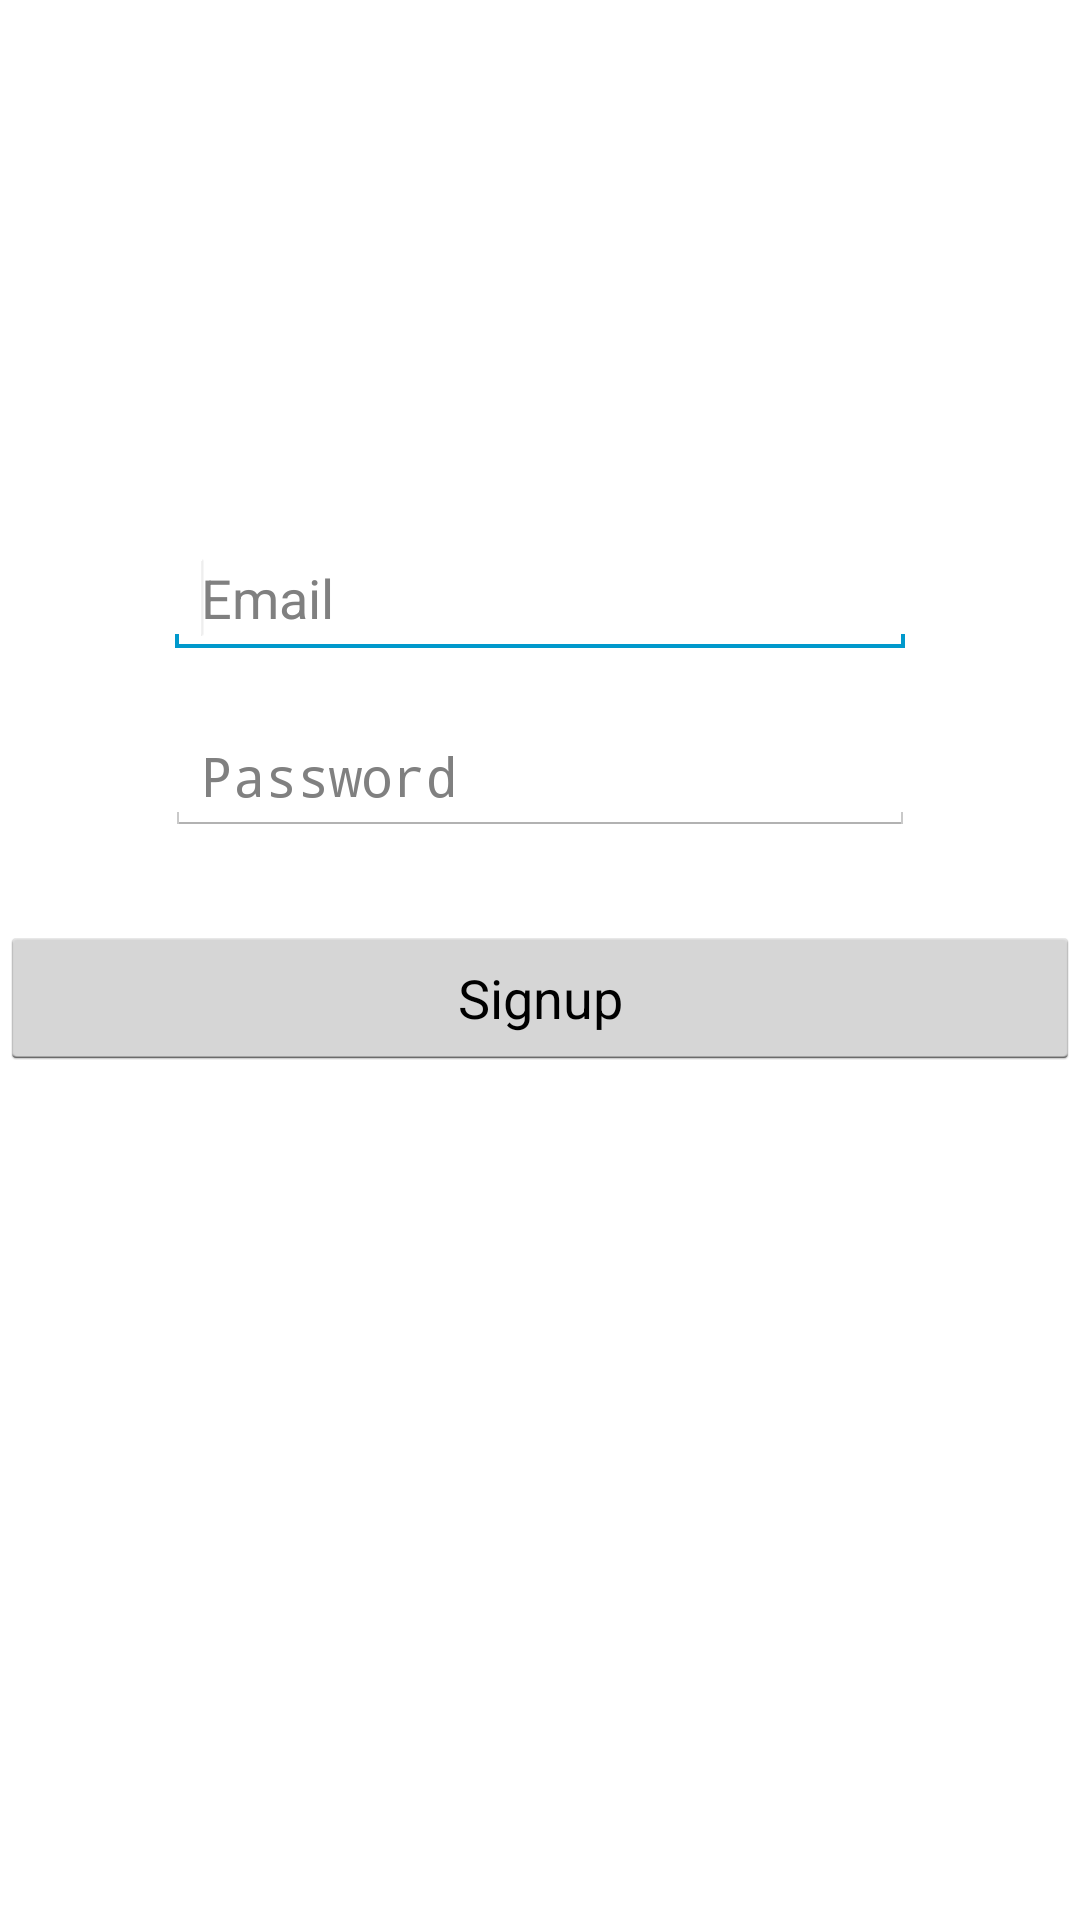

Produce the Android XML layout that renders to this screen, including the resource entries it uses.
<!-- AndroidManifest.xml: application theme AppTheme -->
<!-- res/layout/fragment_signup.xml -->
<?xml version="1.0" encoding="utf-8"?>
<LinearLayout xmlns:android="http://schemas.android.com/apk/res/android"
    android:layout_width="match_parent"
    android:layout_height="match_parent"
    android:orientation="vertical" >

    <EditText
        android:id="@+id/signupemail"
        android:hint="Email"
        android:layout_width="250dp"
        android:layout_height="wrap_content"
        android:layout_marginTop="180dp"
        android:layout_gravity="center"
        android:ems="10"
        android:inputType="textEmailAddress"
        android:maxLines="1">

        <requestFocus />
    </EditText>

    <EditText
        android:id="@+id/signuppassword"
        android:layout_width="250dp"
        android:hint="Password"
        android:layout_marginTop="20dp"
        android:layout_gravity="center"
        android:layout_height="wrap_content"
        android:ems="10"
        android:inputType="textPassword"
        android:maxLines="1"
        android:longClickable="false" />

    <Button
        android:id="@+id/signupbutton"
        android:layout_marginTop="30dp"
        android:layout_width="match_parent"
        android:layout_height="wrap_content"
        android:text="Signup" />

</LinearLayout>
<!-- resources referenced by this layout -->
<resources>
  <style name="AppTheme" parent="android:Theme.Holo.Light.DarkActionBar">
          
          <item name="android:actionBarStyle">@style/MyActionBar</item>
      </style>
  <style name="MyActionBar" parent="@android:style/Widget.Holo.Light.ActionBar.Solid.Inverse">
          <item name="android:background">@color/ours</item>
      </style>
  <color name="ours">#f89e77</color>
</resources>
